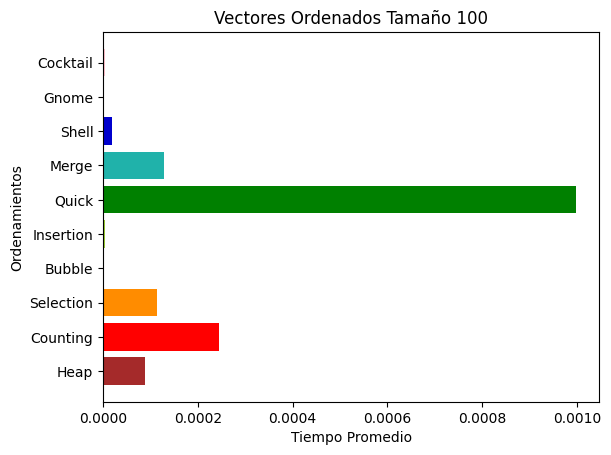

This figure's Python source:
from matplotlib import pyplot as pp
import numpy as np

ejey = ["Heap", "Counting", "Selection", "Bubble", "Insertion", "Quick", "Merge", "Shell", "Gnome", "Cocktail"]
ejex = [8.7590e-5, 2.4440e-4, 1.1380e-4, 1.9500e-6, 3.0000e-6, 9.9716e-4, 1.2913e-4, 1.7940e-5, 2.1500e-6, 2.9600e-6]

pp.rcdefaults()
fig, ax = pp.subplots()

y_pos = np.arange(len(ejey))
ax.barh(y_pos, ejex, color = ("brown", "red", "darkorange", "gold", "yellowgreen", "green", "lightseagreen", "mediumblue", "violet", "pink"))
ax.set_yticks(y_pos)
ax.set_yticklabels(ejey)
ax.set_ylabel("Ordenamientos")
ax.set_xlabel("Tiempo Promedio")
ax.set_title("Vectores Ordenados Tamaño 100")

pp.show()
